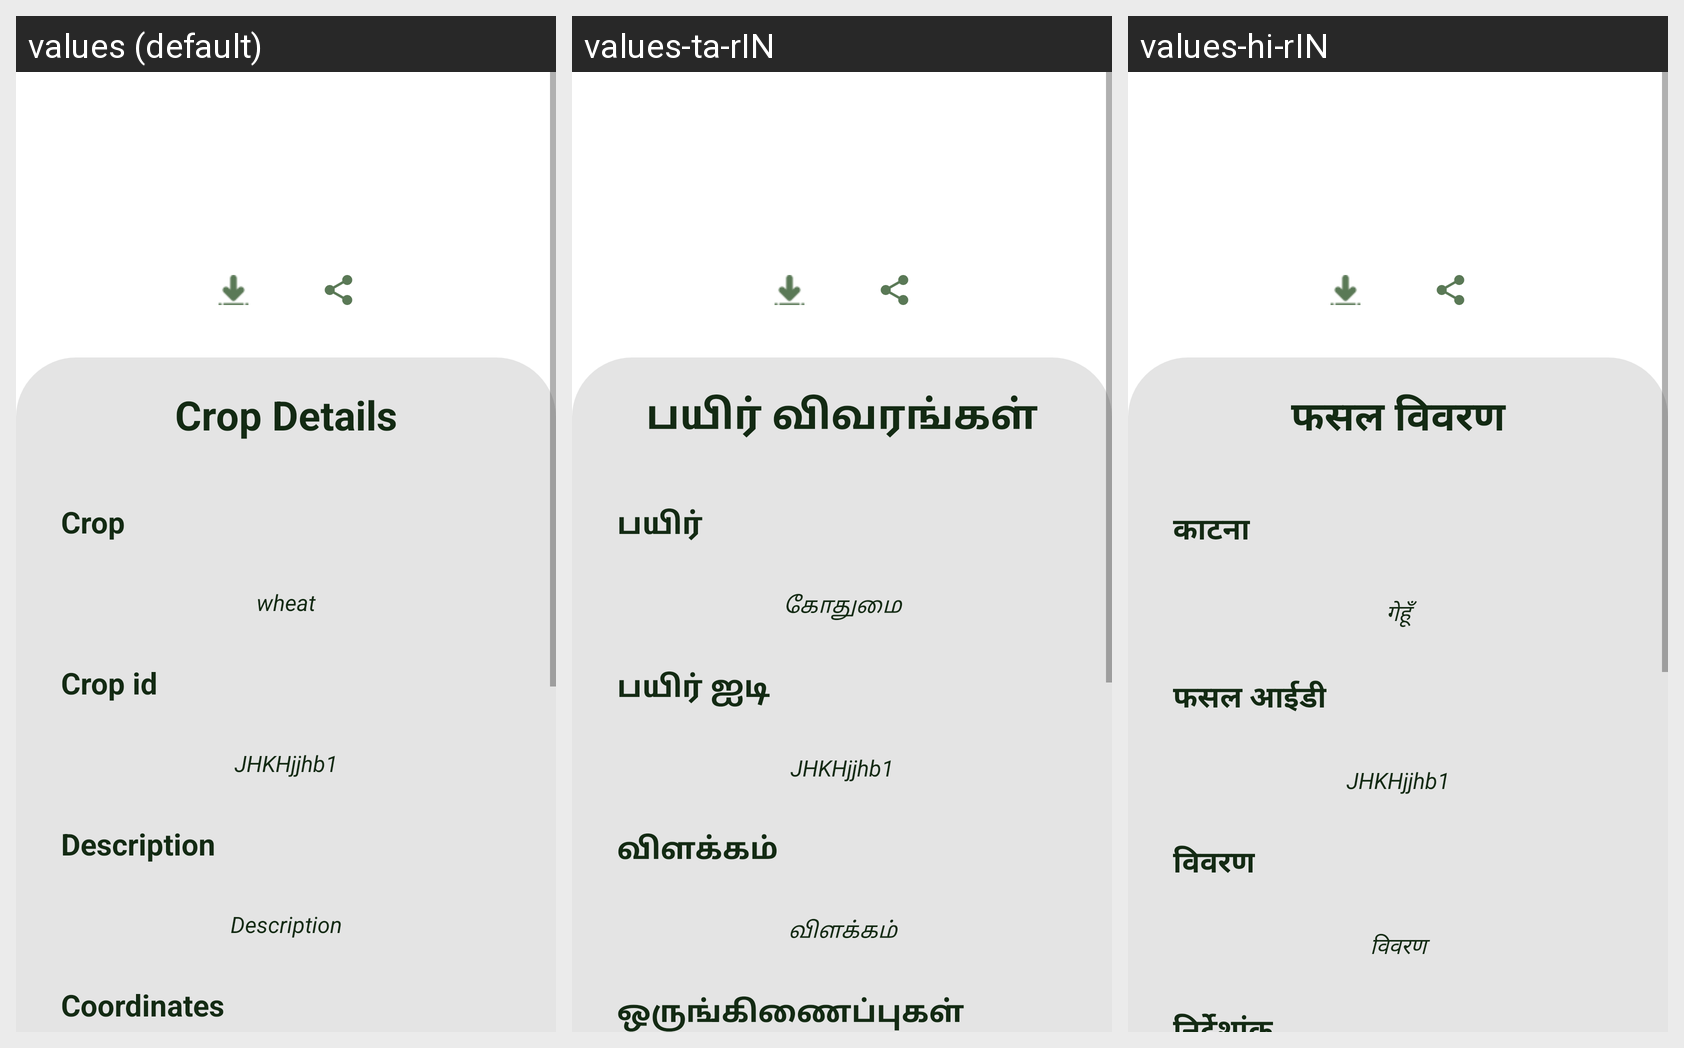

This grid shows one Android layout under several languages. Give, for every string resource on the screen, its name, the default text and each shown locale's text.
Android screen res/layout/activity_crop_complete.xml rendered under 3 locales, left to right: values (default), values-ta-rIN, values-hi-rIN. Device: Nexus 5 (rendered at 1080×1920; each locale shown at half size, 540×960, under a caption strip naming it); theme AppTheme.
Strings drawn on this screen, with the default value and each locale's value (text and hints the layout hard-codes, and strings that could not be matched under every locale, appear in the picture but are not listed):

crop_details
  values: Crop Details
  values-ta-rIN: பயிர் விவரங்கள்
  values-hi-rIN: फसल विवरण

crop
  values: Crop
  values-ta-rIN: பயிர்
  values-hi-rIN: काटना

wheat
  values: wheat
  values-ta-rIN: கோதுமை
  values-hi-rIN: गेहूँ

crop_id
  values: Crop id
  values-ta-rIN: பயிர் ஐடி
  values-hi-rIN: फसल आईडी

description
  values: Description
  values-ta-rIN: விளக்கம்
  values-hi-rIN: विवरण

coordinates
  values: Coordinates
  values-ta-rIN: ஒருங்கிணைப்புகள்
  values-hi-rIN: निर्देशांक
